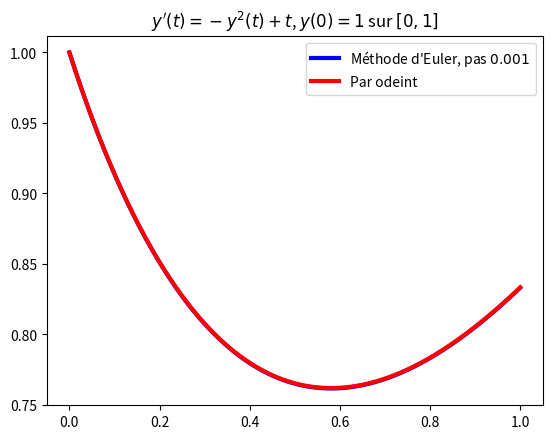

The matplotlib source for this figure:
import matplotlib.pyplot as plt
from numpy import linspace
from scipy.integrate import odeint

def euler(F, a, b, y0, h):
    """Solution de y'=F(y,t) sur [a,b], y(a) = y0, pas h"""
    y = y0
    t = a
    les_y = [y0] # la liste des valeurs renvoyées
    les_t = [a]
    while t+h <= b:
        # Variant : floor((b-t)/h)
        # Invariant : au tour k, les_y = [y_0,...,y_k], les_t = [t_0,...,t_k]
        y = y + h * F(y, t)
        les_y.append(y)
        t = t + h
        les_t.append(t)
    return les_t, les_y

def F(y,t):
    return -y**2 + t

def trace(h,nom_de_fichier):
    """Résout y'(t)=-y(t)**2 + t, y(0) = 1 sur [0,1]
       par la méthode d'Euler, pas h"""
    les_t, les_y = euler(F, 0, 1, 1, h)
    plt.clf()
    x = linspace(0,1,1000)
    e = odeint(F,1,x)
    plt.plot(les_t,les_y,'-b',label="Méthode d'Euler, pas $"+str(h)+"$",linewidth=3)
    plt.plot(x,e,'-r',label='Par odeint',linewidth=3)
    plt.legend()
    plt.title("$y'(t)=-y^2(t)+t$, $y(0) = 1$ sur $[0,1]$")
    plt.savefig(nom_de_fichier)

if __name__ == '__main__':
    les_h  = [1, 0.1, 0.05, 0.01, 0.001]
    for i,h in enumerate(les_h) :
        trace(h,'exo_pas_{}.png'.format(i))
